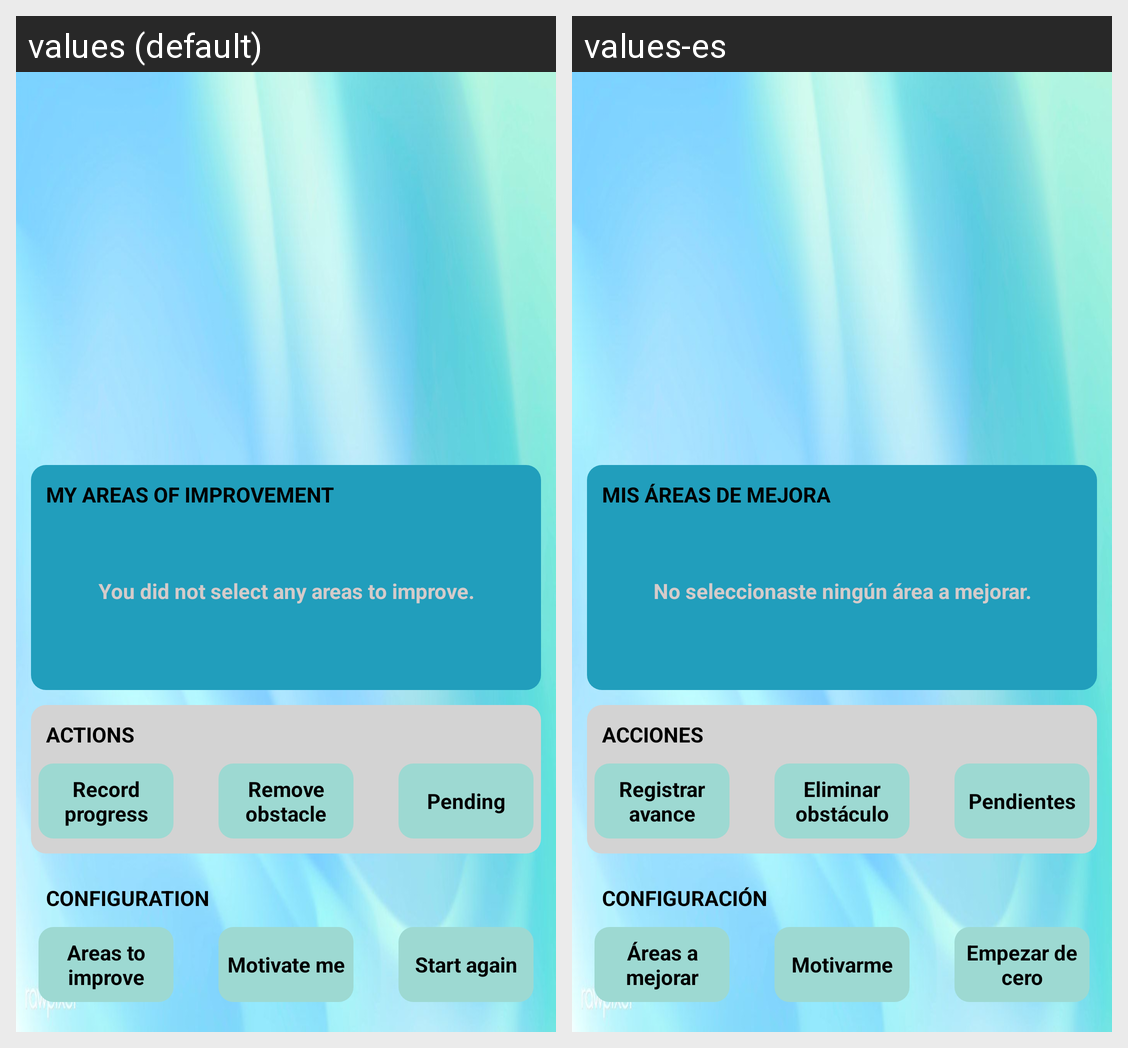

This grid shows one Android layout under two languages. Give, for every string resource on the screen, its name, the default text and each shown locale's text.
Android screen res/layout/activity_main.xml rendered under 2 locales, left to right: values (default), values-es. Device: Nexus 5 (rendered at 1080×1920; each locale shown at half size, 540×960, under a caption strip naming it); theme Theme.MustWant.NoActionBar.
Strings drawn on this screen, with the default value and each locale's value (text and hints the layout hard-codes, and strings that could not be matched under every locale, appear in the picture but are not listed):

title_my_goals
  values: MY AREAS OF IMPROVEMENT
  values-es: MIS ÁREAS DE MEJORA

message_no_goals_selected
  values: You did not select any areas to improve.
  values-es: No seleccionaste ningún área a mejorar.

title_actions
  values: ACTIONS
  values-es: ACCIONES

option_name_register_advance
  values: Record progress
  values-es: Registrar avance

option_name_remove_obstacle
  values: Remove obstacle
  values-es: Eliminar obstáculo

option_name_admin_obstacles
  values: Pending
  values-es: Pendientes

title_configuration
  values: CONFIGURATION
  values-es: CONFIGURACIÓN

option_name_select_goals
  values: Areas to improve
  values-es: Áreas a mejorar

option_name_create_inspiration
  values: Motivate me
  values-es: Motivarme

option_name_start_again
  values: Start again
  values-es: Empezar de cero
